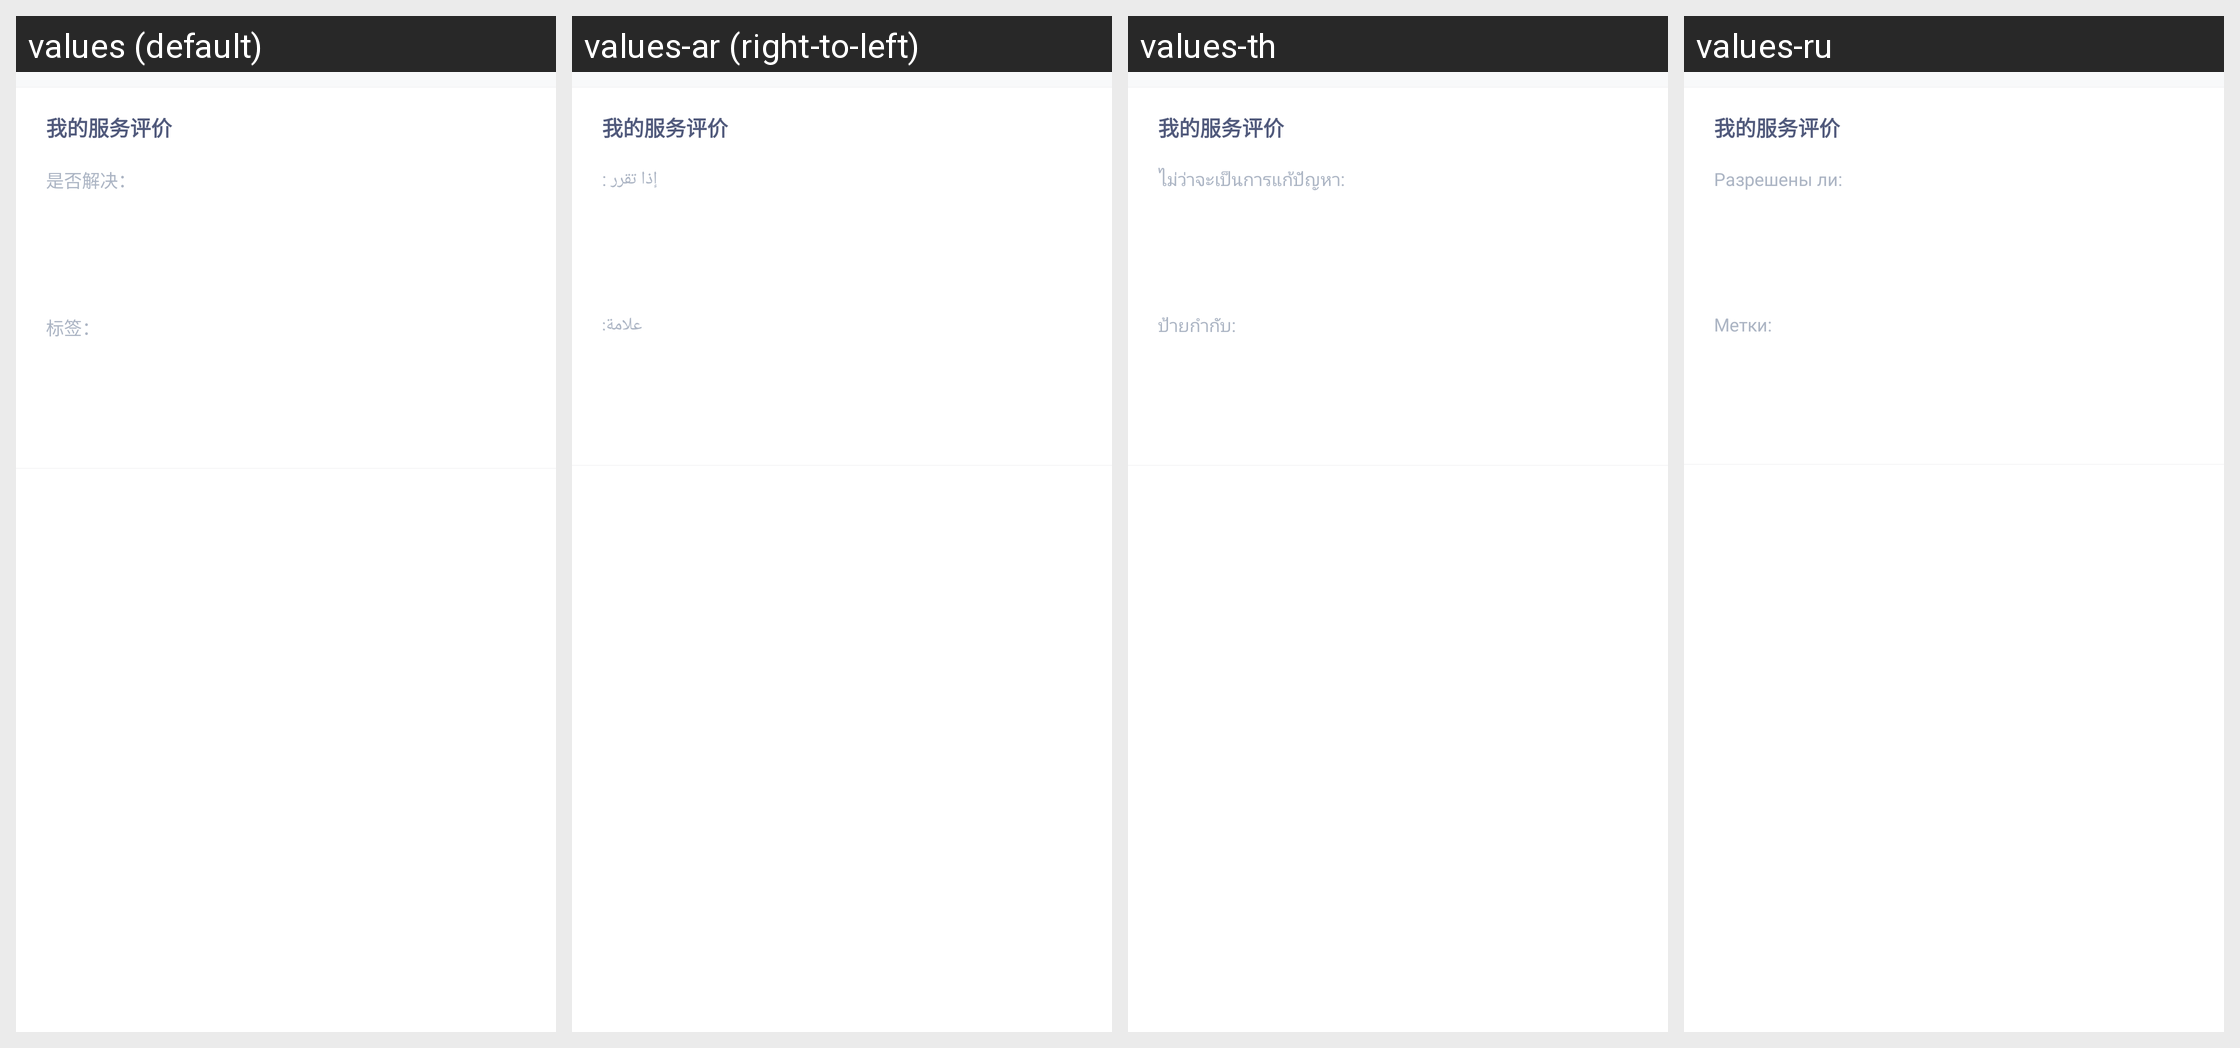

The same Android screen rendered under several of its app's locales, left to right. List the strings drawn on it with the default value and each locale's translation.
Android screen res/layout/sobot_ticket_detail_foot_item.xml rendered under 4 locales, left to right: values (default), values-ar (right-to-left), values-th, values-ru. Device: Nexus 5 (rendered at 1080×1920; each locale shown at half size, 540×960, under a caption strip naming it); theme Theme.MaterialComponents.DayNight.NoActionBar.
Other locales in the repository, not shown: values-de, values-en, values-es, values-fr, values-id, values-in, values-it, values-ja, values-ja-rJP, values-ko, values-ko-rKR, values-ms, values-nl, values-pl, values-pl-rPL, values-pt, values-ru-rRU, values-th-rTH, values-tr, values-vi, values-vi-rVN.
Strings drawn on this screen, with the default value and each locale's value (text and hints the layout hard-codes, and strings that could not be matched under every locale, appear in the picture but are not listed):

sobot_evaluate_issolve
  values: 是否解决：
  values-ar: إذا تقرر :
  values-th: ไม่ว่าจะเป็นการแก้ปัญหา:
  values-ru: Разрешены ли:

sobot_evaluate_lab
  values: 标签：
  values-ar: علامة:
  values-th: ป้ายกำกับ:
  values-ru: Метки:
